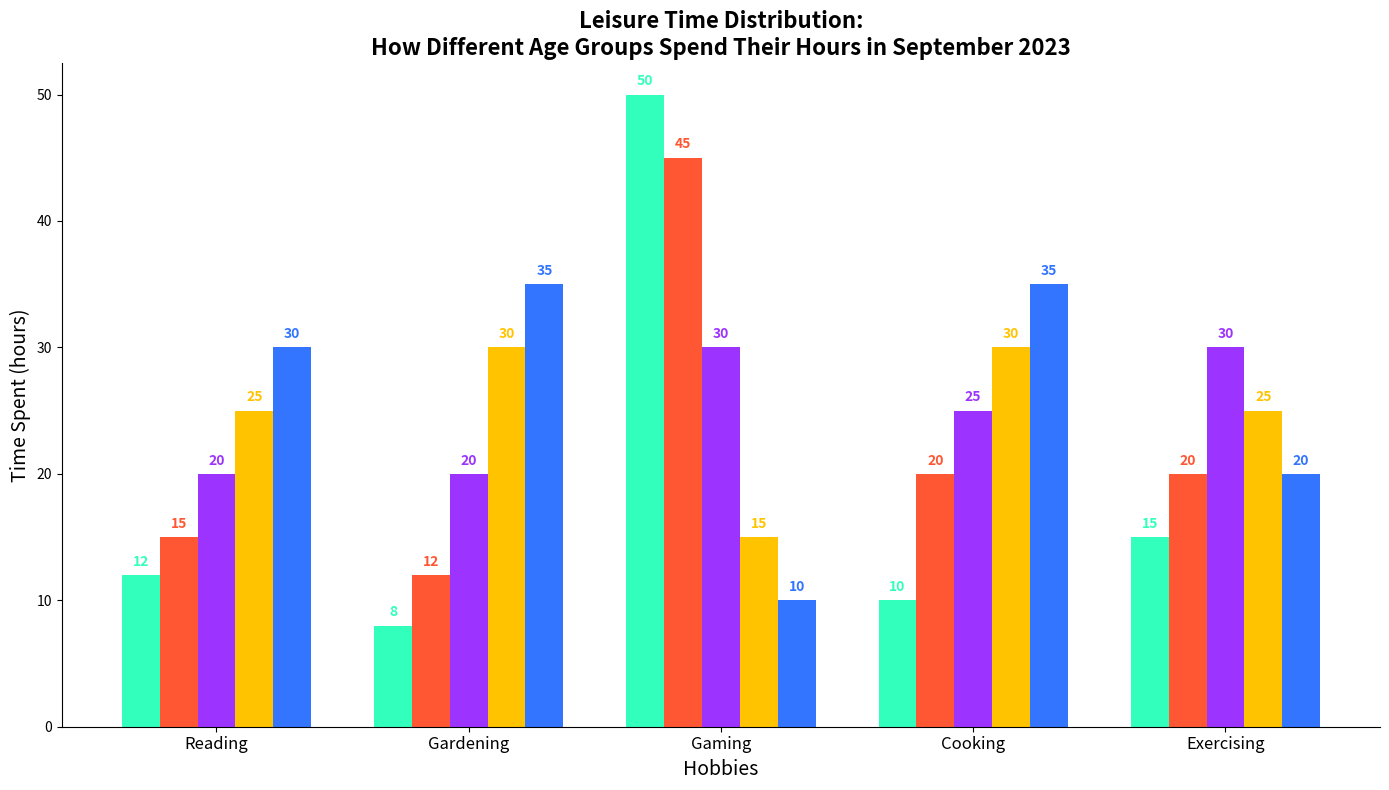

Here is the Python script that generated this plot:
import matplotlib.pyplot as plt
import numpy as np

age_groups = ['Teens', '20s', '30s', '40s', '50+']
hobbies = ['Reading', 'Gardening', 'Gaming', 'Cooking', 'Exercising']

data = {
    'Teens':       [12,  8, 50, 10, 15],
    '20s':         [15, 12, 45, 20, 20],
    '30s':         [20, 20, 30, 25, 30],
    '40s':         [25, 30, 15, 30, 25],
    '50+':         [30, 35, 10, 35, 20]
}

fig, ax = plt.subplots(figsize=(14, 8))
bar_width = 0.15
indices = np.arange(len(hobbies))

colors = ['#33FFBD', '#FF5733', '#9D33FF', '#FFC300', '#3375FF']

for i, (age_group, color) in enumerate(zip(age_groups, colors)):
    offset = i * bar_width
    ax.bar(indices + offset, data[age_group], width=bar_width, color=color)

ax.set_xlabel('Hobbies', fontsize=14)
ax.set_ylabel('Time Spent (hours)', fontsize=14)
ax.set_title('Leisure Time Distribution:\nHow Different Age Groups Spend Their Hours in September 2023', fontsize=16, weight='bold')
ax.set_xticks(indices + bar_width*2)
ax.set_xticklabels(hobbies, fontsize=12)

# Remove top and right borders
ax.spines['top'].set_visible(False)
ax.spines['right'].set_visible(False)

for i, (age_group, color) in enumerate(zip(age_groups, colors)):
    for j, value in enumerate(data[age_group]):
        ax.text(j + i * bar_width, value + 0.5, str(value),
                ha='center', va='bottom', fontsize=10, color=color, fontweight='bold')

plt.tight_layout()
plt.show()
